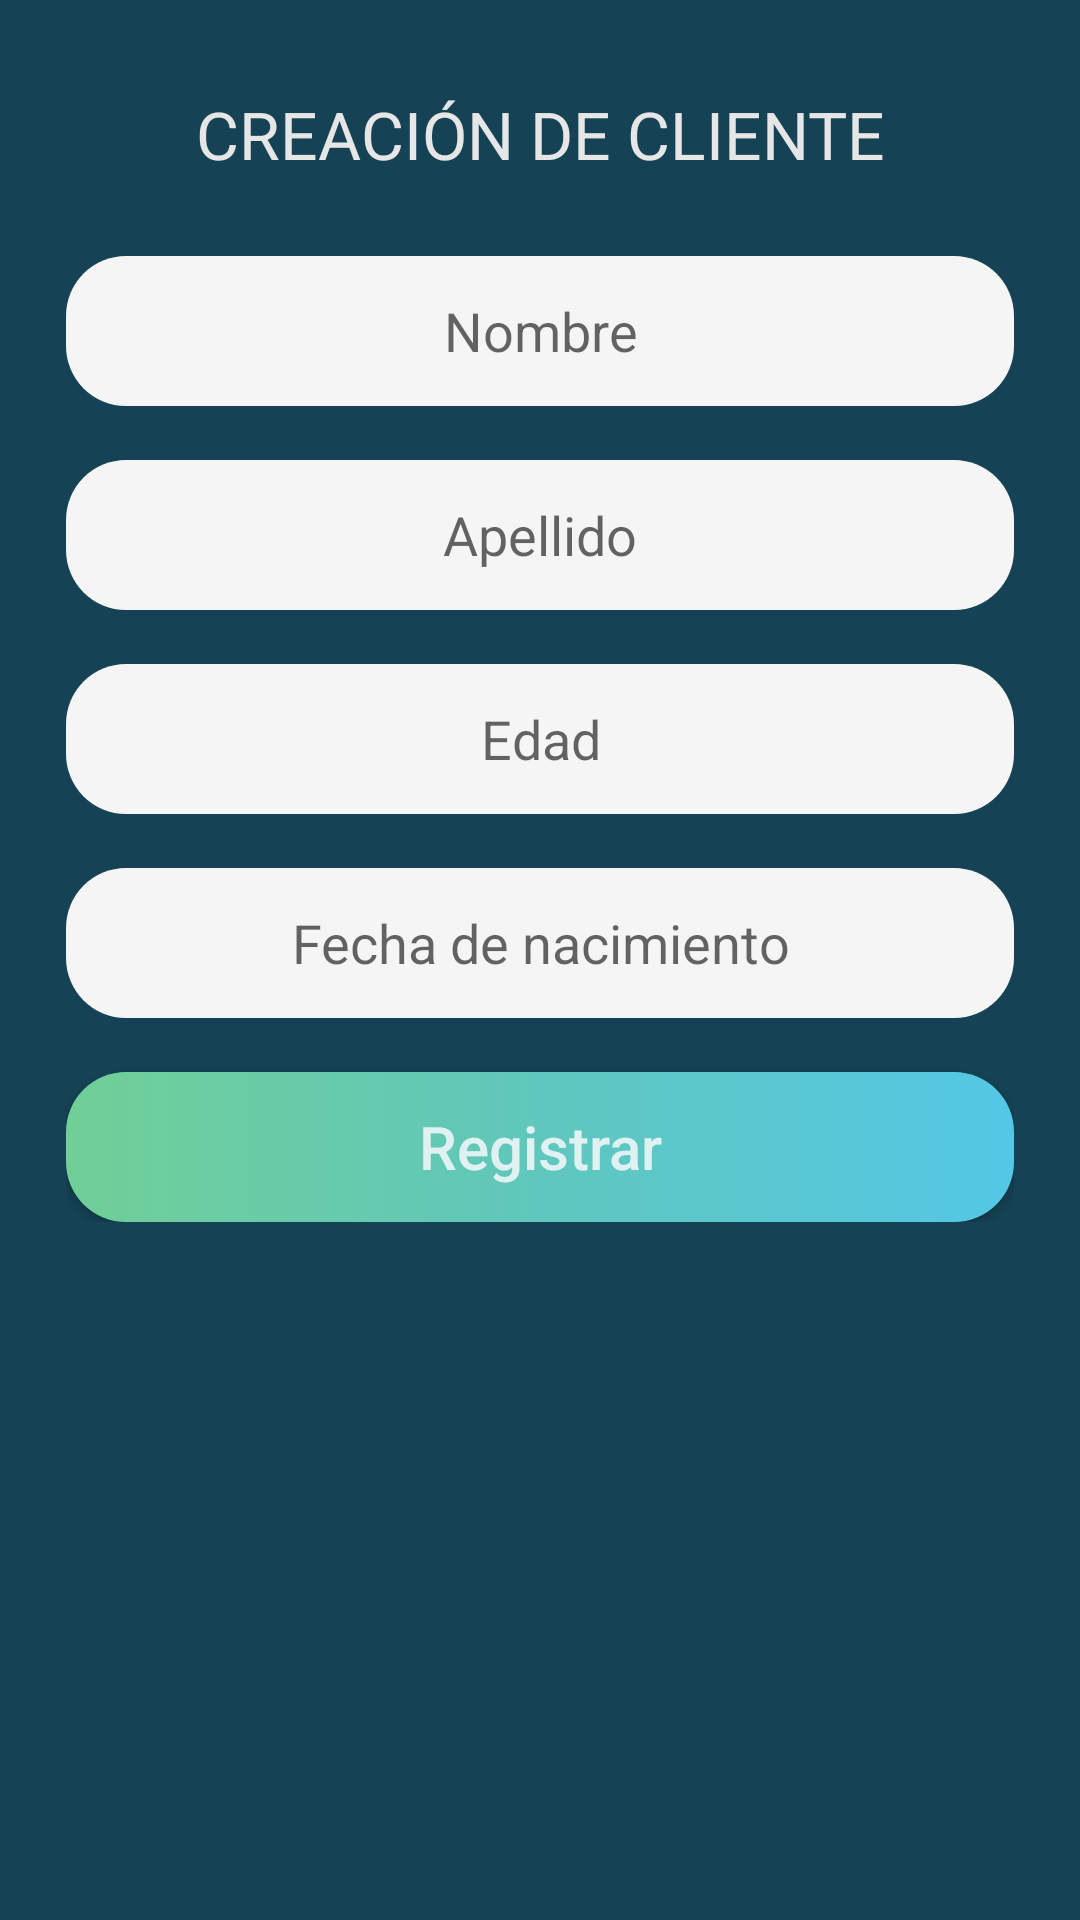

Reconstruct the res/layout file that produces this screen, plus the resources it refers to.
<!-- AndroidManifest.xml: application theme AppTheme -->
<!-- res/layout/fragment_userregister.xml -->
<?xml version="1.0" encoding="utf-8"?>
<androidx.constraintlayout.widget.ConstraintLayout xmlns:android="http://schemas.android.com/apk/res/android"
    xmlns:app="http://schemas.android.com/apk/res-auto"
    xmlns:tools="http://schemas.android.com/tools"
    android:layout_width="match_parent"
    android:layout_height="match_parent"
    tools:context=".view.activity.RegisterUserActivity"
    android:background="@color/blueDark">

    <LinearLayout
        android:id="@+id/ll"
        android:layout_width="match_parent"
        android:layout_height="wrap_content"
        app:layout_constraintTop_toTopOf="parent"
        app:layout_constraintStart_toStartOf="parent"
        app:layout_constraintEnd_toEndOf="parent"
        android:gravity="center"
        android:layout_marginTop="30dp">

        <TextView
            android:layout_width="match_parent"
            android:layout_height="wrap_content"
            android:text="@string/title_register"
            android:textColor="@color/titleColor"
            android:textSize="22sp"
            android:gravity="center" />

    </LinearLayout>

    <LinearLayout
        android:layout_width="match_parent"
        android:layout_height="wrap_content"
        android:orientation="vertical"
        android:padding="22dp"
        app:layout_constraintTop_toBottomOf="@id/ll"
        app:layout_constraintStart_toStartOf="parent"
        app:layout_constraintEnd_toEndOf="parent">

            <androidx.appcompat.widget.AppCompatEditText
                android:id="@+id/et_name"
                android:layout_width="match_parent"
                android:layout_height="50dp"
                android:hint="@string/et_hint_name"
                android:inputType="textPersonName"
                android:maxLength="40"
                android:background="@drawable/selector_input"
                android:paddingStart="12dp"
                android:paddingEnd="12dp"
                android:gravity="center"
                android:layout_marginTop="4dp"
                android:singleLine="true"/>

            <androidx.appcompat.widget.AppCompatEditText
                android:id="@+id/et_lastname"
                android:layout_width="match_parent"
                android:layout_height="50dp"
                android:hint="@string/et_hint_lastname"
                android:inputType="textPersonName"
                android:maxLength="40"
                android:background="@drawable/selector_input"
                android:paddingStart="12dp"
                android:paddingEnd="12dp"
                android:gravity="center"
                android:layout_marginTop="18dp"
                android:singleLine="true"/>

            <androidx.appcompat.widget.AppCompatEditText
                android:id="@+id/et_age"
                android:layout_width="match_parent"
                android:layout_height="50dp"
                android:hint="@string/et_hint_age"
                android:inputType="number"
                android:maxLength="3"
                android:background="@drawable/selector_input"
                android:paddingStart="12dp"
                android:paddingEnd="12dp"
                android:gravity="center"
                android:layout_marginTop="18dp"
                android:singleLine="true"/>

            <androidx.appcompat.widget.AppCompatEditText
                android:id="@+id/et_borndate"
                android:layout_width="match_parent"
                android:layout_height="50dp"
                android:hint="@string/et_hint_borndate"
                android:inputType="text"
                android:maxLength="10"
                android:background="@drawable/selector_input"
                android:paddingStart="12dp"
                android:paddingEnd="12dp"
                android:gravity="center"
                android:layout_marginTop="18dp"
                android:singleLine="true"/>

        <Button
            android:id="@+id/btn_register"
            android:layout_width="match_parent"
            android:layout_height="50dp"
            android:background="@drawable/selector_btn"
            android:text="@string/btn_text_register"
            android:textColor="@color/buttonTextColor"
            android:layout_marginTop="18dp"
            android:textSize="20sp"
            android:textAllCaps="false"/>

    </LinearLayout>

</androidx.constraintlayout.widget.ConstraintLayout>
<!-- resources referenced by this layout -->
<resources>
  <color name="blueDark">#154254</color>
  <color name="buttonTextColor">#dff2f1</color>
  <color name="titleColor">#e6e6e6</color>
  <!-- drawable selector_btn (drawable) -->
  <?xml version="1.0" encoding="utf-8"?>
  <selector xmlns:android="http://schemas.android.com/apk/res/android">
      <item android:state_pressed="false">
          <shape android:shape="rectangle">
              <corners android:radius="20dp" />
              <gradient
                  android:startColor="@color/gradientStartColor"
                  android:centerColor="@color/gradientCenterColor"
                  android:endColor="@color/gradientEndColor"
                  android:angle="360" />
          </shape>
      </item>
  </selector>
  <!-- drawable selector_input (drawable) -->
  <?xml version="1.0" encoding="utf-8"?>
  <selector xmlns:android="http://schemas.android.com/apk/res/android">
      <item android:state_pressed="false">
          <shape android:shape="rectangle">
              <corners android:radius="20dp" />
              <solid android:color="#f5f5f5" />
          </shape>
      </item>
      
  </selector>
  <string name="btn_text_register">Registrar</string>
  <string name="et_hint_age">Edad</string>
  <string name="et_hint_borndate">Fecha de nacimiento</string>
  <string name="et_hint_lastname">Apellido</string>
  <string name="et_hint_name">Nombre</string>
  <string name="title_register">CREACIÓN DE CLIENTE</string>
  <style name="AppTheme" parent="Theme.AppCompat.Light.NoActionBar">
          
          <item name="colorPrimary">@color/colorPrimary</item>
          <item name="colorPrimaryDark">@color/colorPrimaryDark</item>
          <item name="colorAccent">#65c2b5</item>
      </style>
  <color name="gradientStartColor">#70cf96</color>
  <color name="gradientCenterColor">#5fc7bd</color>
  <color name="gradientEndColor">#53c8e6</color>
  <color name="colorPrimary">@color/backgroundColor</color>
  <color name="colorPrimaryDark">@color/backgroundColor</color>
  <color name="backgroundColor">#323a4a</color>
</resources>
